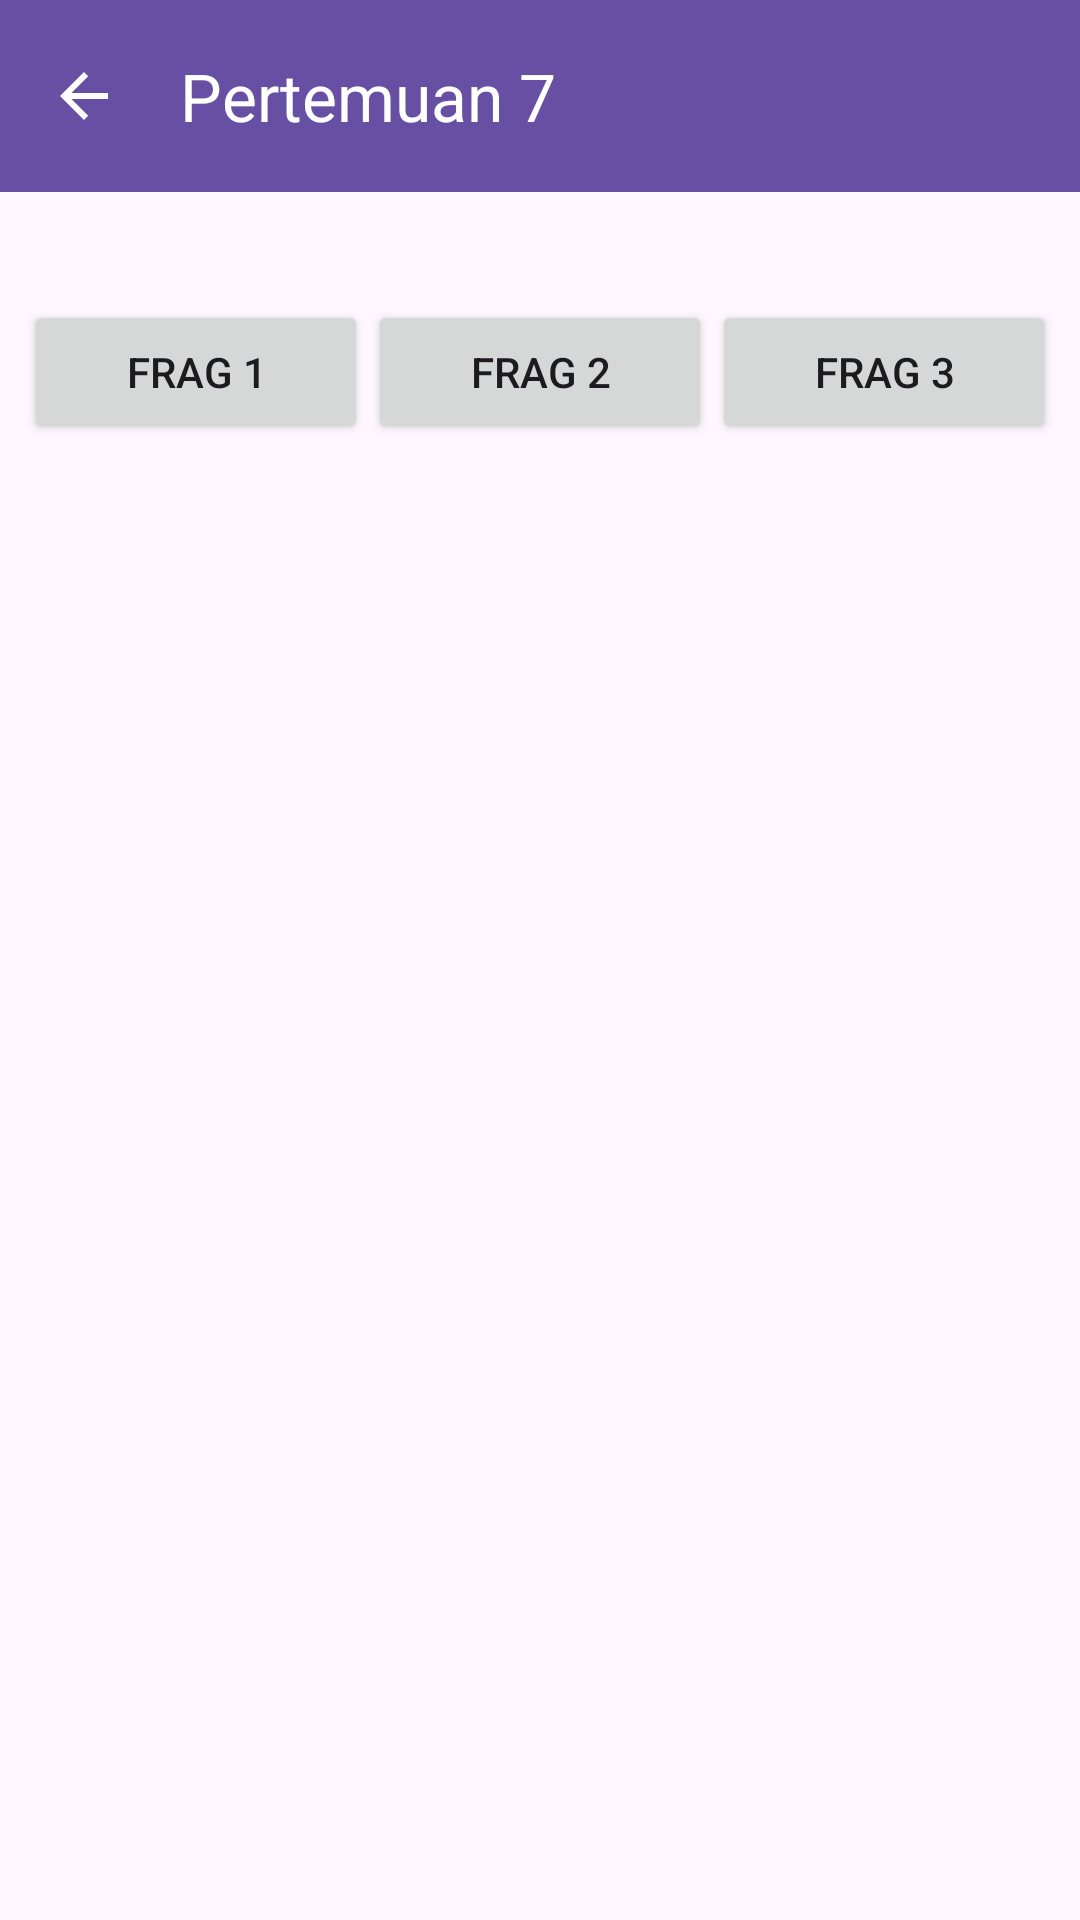

This screen was rendered from an Android layout file. Write that file and the resources it references.
<!-- AndroidManifest.xml: application theme Theme.PercobaanP1 -->
<!-- res/layout/activity_seventh.xml -->
<?xml version="1.0" encoding="utf-8"?>
<androidx.constraintlayout.widget.ConstraintLayout xmlns:android="http://schemas.android.com/apk/res/android"
    xmlns:app="http://schemas.android.com/apk/res-auto"
    xmlns:tools="http://schemas.android.com/tools"
    android:id="@+id/main"
    android:layout_width="match_parent"
    android:layout_height="match_parent"
    tools:context=".Home.pertemuan_7.SeventhActivity">

    <com.google.android.material.appbar.AppBarLayout
        android:id="@+id/appBar"
        android:layout_width="match_parent"
        android:layout_height="wrap_content"
        app:layout_constraintTop_toTopOf="parent"
        android:theme="@style/ThemeOverlay.MaterialComponents.Dark.ActionBar">

        <androidx.appcompat.widget.Toolbar
            android:id="@+id/toolbar"
            android:layout_width="match_parent"
            android:layout_height="?attr/actionBarSize"
            android:background="?attr/colorPrimary"
            app:navigationIcon="?attr/homeAsUpIndicator"
            app:title="Pertemuan 7"
            app:titleTextColor="@android:color/white" />

    </com.google.android.material.appbar.AppBarLayout>

    <Button
        android:id="@+id/btnFragment1"
        android:layout_width="0dp"
        android:layout_height="wrap_content"
        android:layout_marginStart="8dp"
        android:text="Frag 1"
        app:layout_constraintEnd_toStartOf="@+id/btnFragment2"
        app:layout_constraintHorizontal_chainStyle="spread"
        app:layout_constraintStart_toStartOf="parent"
        app:layout_constraintTop_toTopOf="@+id/btnFragment2" />

    <Button
        android:id="@+id/btnFragment2"
        android:layout_width="0dp"
        android:layout_height="wrap_content"
        android:layout_marginTop="36dp"
        android:text="Frag 2"
        app:layout_constraintEnd_toStartOf="@+id/btnFragment3"
        app:layout_constraintStart_toEndOf="@+id/btnFragment1"
        app:layout_constraintTop_toBottomOf="@+id/appBar" />

    <Button
        android:id="@+id/btnFragment3"
        android:layout_width="0dp"
        android:layout_height="wrap_content"
        android:layout_marginEnd="8dp"
        android:text="Frag 3"
        app:layout_constraintEnd_toEndOf="parent"
        app:layout_constraintStart_toEndOf="@+id/btnFragment2"
        app:layout_constraintTop_toTopOf="@+id/btnFragment2" />

    <FrameLayout
        android:id="@+id/fragment_container"
        android:layout_width="match_parent"
        android:layout_height="0dp"
        android:layout_marginTop="20dp"
        app:layout_constraintBottom_toBottomOf="parent"
        app:layout_constraintEnd_toEndOf="parent"
        app:layout_constraintStart_toStartOf="parent"
        app:layout_constraintTop_toBottomOf="@+id/btnFragment1"
        app:layout_constraintVertical_bias="1.0"
        tools:layout_editor_absoluteX="-1dp" />

</androidx.constraintlayout.widget.ConstraintLayout>
<!-- resources referenced by this layout -->
<resources>
  <style name="Theme.PercobaanP1" parent="Base.Theme.PercobaanP1" />
  <style name="Base.Theme.PercobaanP1" parent="Theme.Material3.DayNight.NoActionBar">
          
          
      </style>
</resources>
